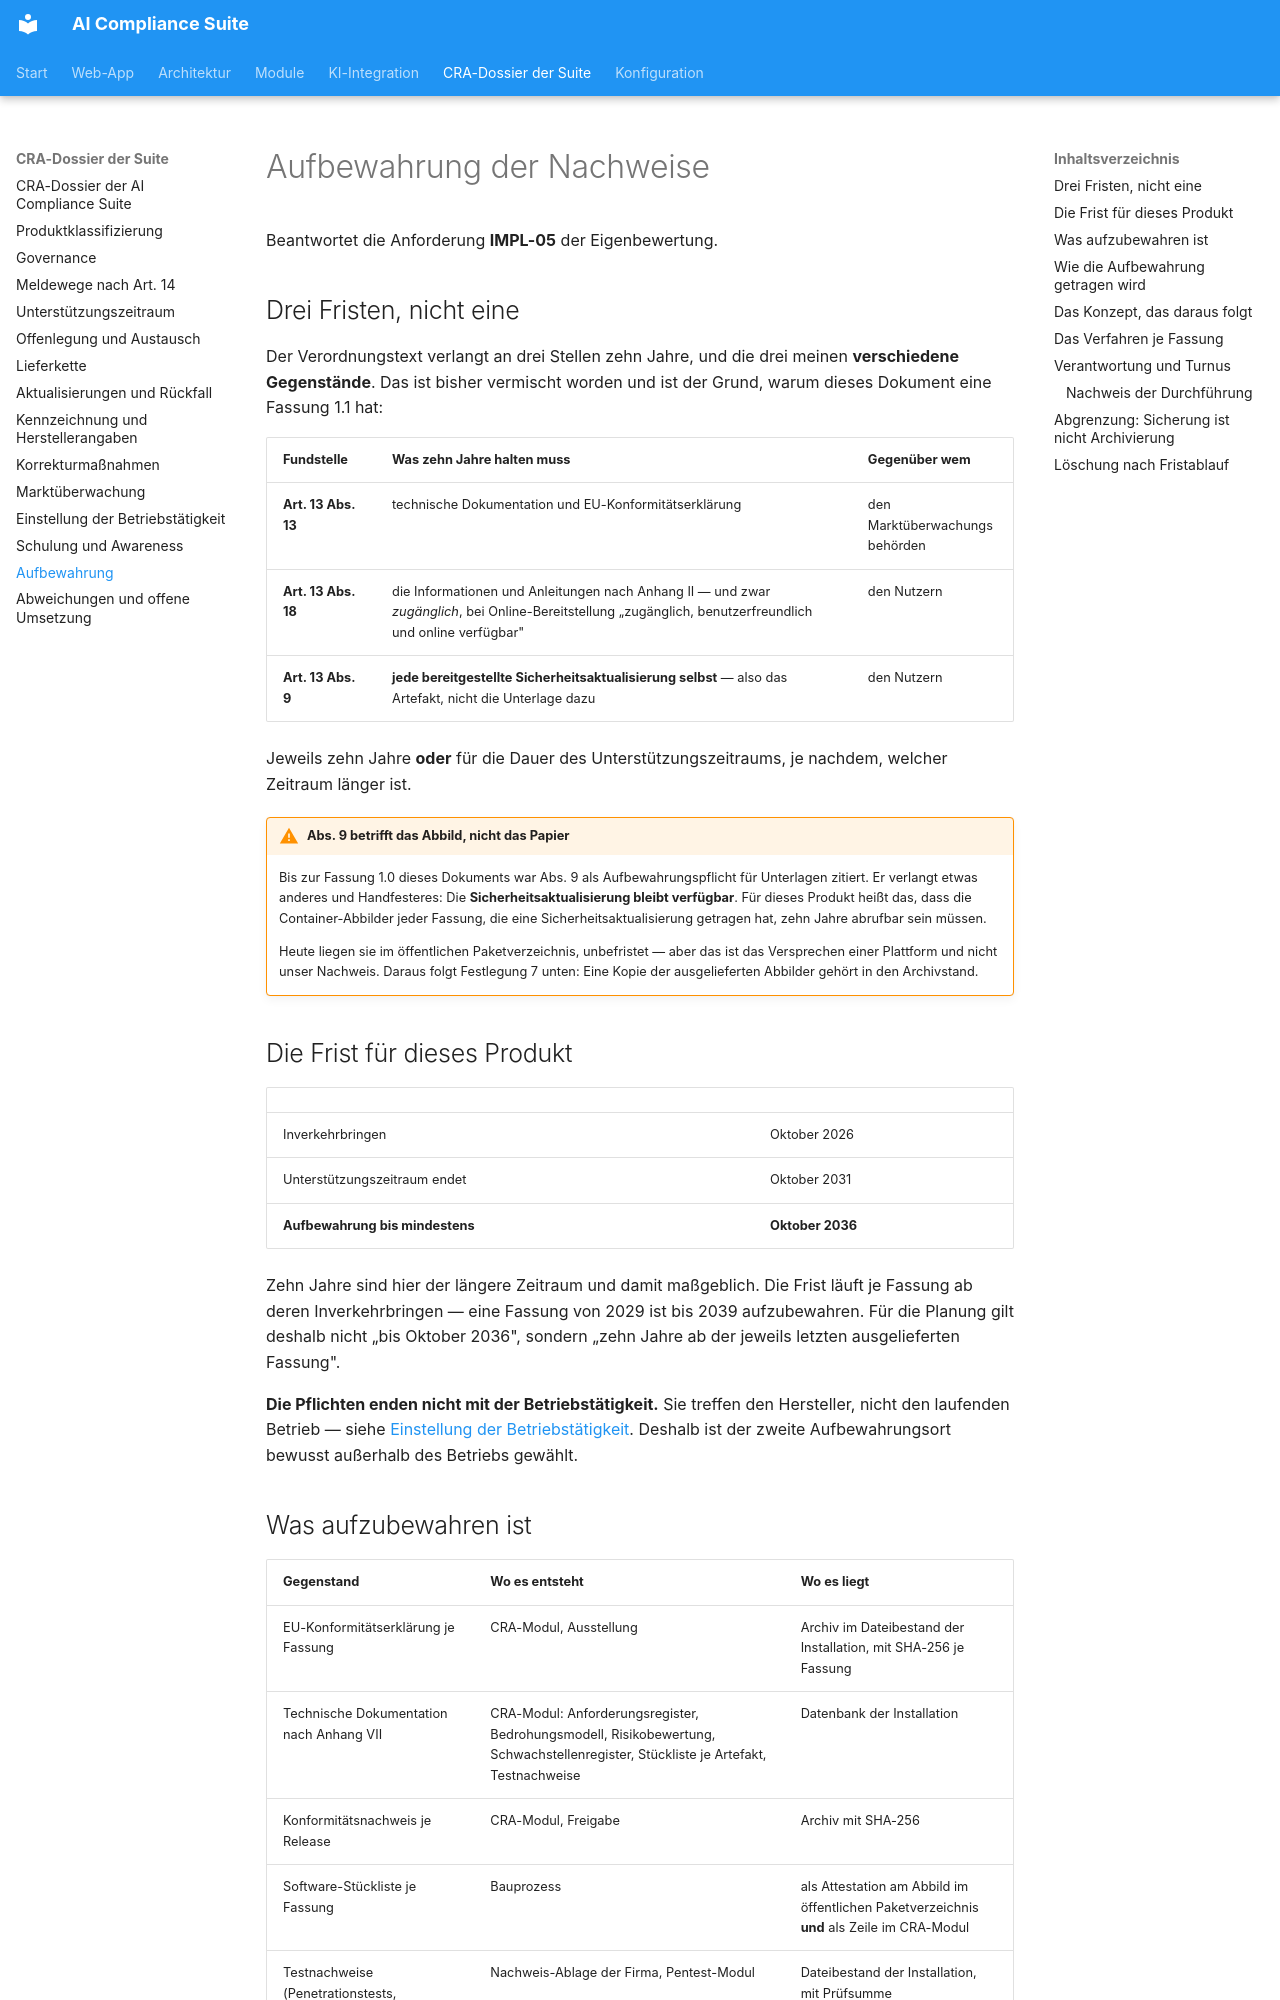

repository: martinzeifang/aics-public · page: cra/aufbewahrung/index.html · generator: mkdocs

# Aufbewahrung der Nachweise

Beantwortet die Anforderung **IMPL-05** der Eigenbewertung.

## Drei Fristen, nicht eine

Der Verordnungstext verlangt an drei Stellen zehn Jahre, und die drei meinen
**verschiedene Gegenstände**. Das ist bisher vermischt worden und ist der Grund,
warum dieses Dokument eine Fassung 1.1 hat:

| Fundstelle | Was zehn Jahre halten muss | Gegenüber wem |
|---|---|---|
| **Art. 13 Abs. 13** | technische Dokumentation und EU-Konformitätserklärung | den Marktüberwachungsbehörden |
| **Art. 13 Abs. 18** | die Informationen und Anleitungen nach Anhang II — und zwar *zugänglich*, bei Online-Bereitstellung „zugänglich, benutzerfreundlich und online verfügbar" | den Nutzern |
| **Art. 13 Abs. 9** | **jede bereitgestellte Sicherheitsaktualisierung selbst** — also das Artefakt, nicht die Unterlage dazu | den Nutzern |

Jeweils zehn Jahre **oder** für die Dauer des Unterstützungszeitraums, je
nachdem, welcher Zeitraum länger ist.

!!! warning "Abs. 9 betrifft das Abbild, nicht das Papier"
    Bis zur Fassung 1.0 dieses Dokuments war Abs. 9 als Aufbewahrungspflicht für
    Unterlagen zitiert. Er verlangt etwas anderes und Handfesteres: Die
    **Sicherheitsaktualisierung bleibt verfügbar**. Für dieses Produkt heißt
    das, dass die Container-Abbilder jeder Fassung, die eine
    Sicherheitsaktualisierung getragen hat, zehn Jahre abrufbar sein müssen.

    Heute liegen sie im öffentlichen Paketverzeichnis, unbefristet — aber das
    ist das Versprechen einer Plattform und nicht unser Nachweis. Daraus folgt
    Festlegung 7 unten: Eine Kopie der ausgelieferten Abbilder gehört in den
    Archivstand.

## Die Frist für dieses Produkt

| | |
|---|---|
| Inverkehrbringen | Oktober 2026 |
| Unterstützungszeitraum endet | Oktober 2031 |
| **Aufbewahrung bis mindestens** | **Oktober 2036** |

Zehn Jahre sind hier der längere Zeitraum und damit maßgeblich. Die Frist läuft je
Fassung ab deren Inverkehrbringen — eine Fassung von 2029 ist bis 2039 aufzubewahren. Für
die Planung gilt deshalb nicht „bis Oktober 2036", sondern „zehn Jahre ab der jeweils
letzten ausgelieferten Fassung".

**Die Pflichten enden nicht mit der Betriebstätigkeit.** Sie treffen den
Hersteller, nicht den laufenden Betrieb — siehe
[Einstellung der Betriebstätigkeit](einstellung-betriebstaetigkeit.md). Deshalb
ist der zweite Aufbewahrungsort bewusst außerhalb des Betriebs gewählt.

## Was aufzubewahren ist

| Gegenstand | Wo es entsteht | Wo es liegt |
|---|---|---|
| EU-Konformitätserklärung je Fassung | CRA-Modul, Ausstellung | Archiv im Dateibestand der Installation, mit SHA-256 je Fassung |
| Technische Dokumentation nach Anhang VII | CRA-Modul: Anforderungsregister, Bedrohungsmodell, Risikobewertung, Schwachstellenregister, Stückliste je Artefakt, Testnachweise | Datenbank der Installation |
| Konformitätsnachweis je Release | CRA-Modul, Freigabe | Archiv mit SHA-256 |
| Software-Stückliste je Fassung | Bauprozess | als Attestation am Abbild im öffentlichen Paketverzeichnis **und** als Zeile im CRA-Modul |
| Testnachweise (Penetrationstests, automatisierte Prüfungen mit Protokoll) | Nachweis-Ablage der Firma, Pentest-Modul | Dateibestand der Installation, mit Prüfsumme |
| Revisionspfad (wer hat wann was freigegeben) | gesamte Anwendung | Datenbank, fortschreibungssicher |
| Freigabehinweise und Sicherheitshinweise | Quellverzeichnis, Produktseite | öffentlich |
